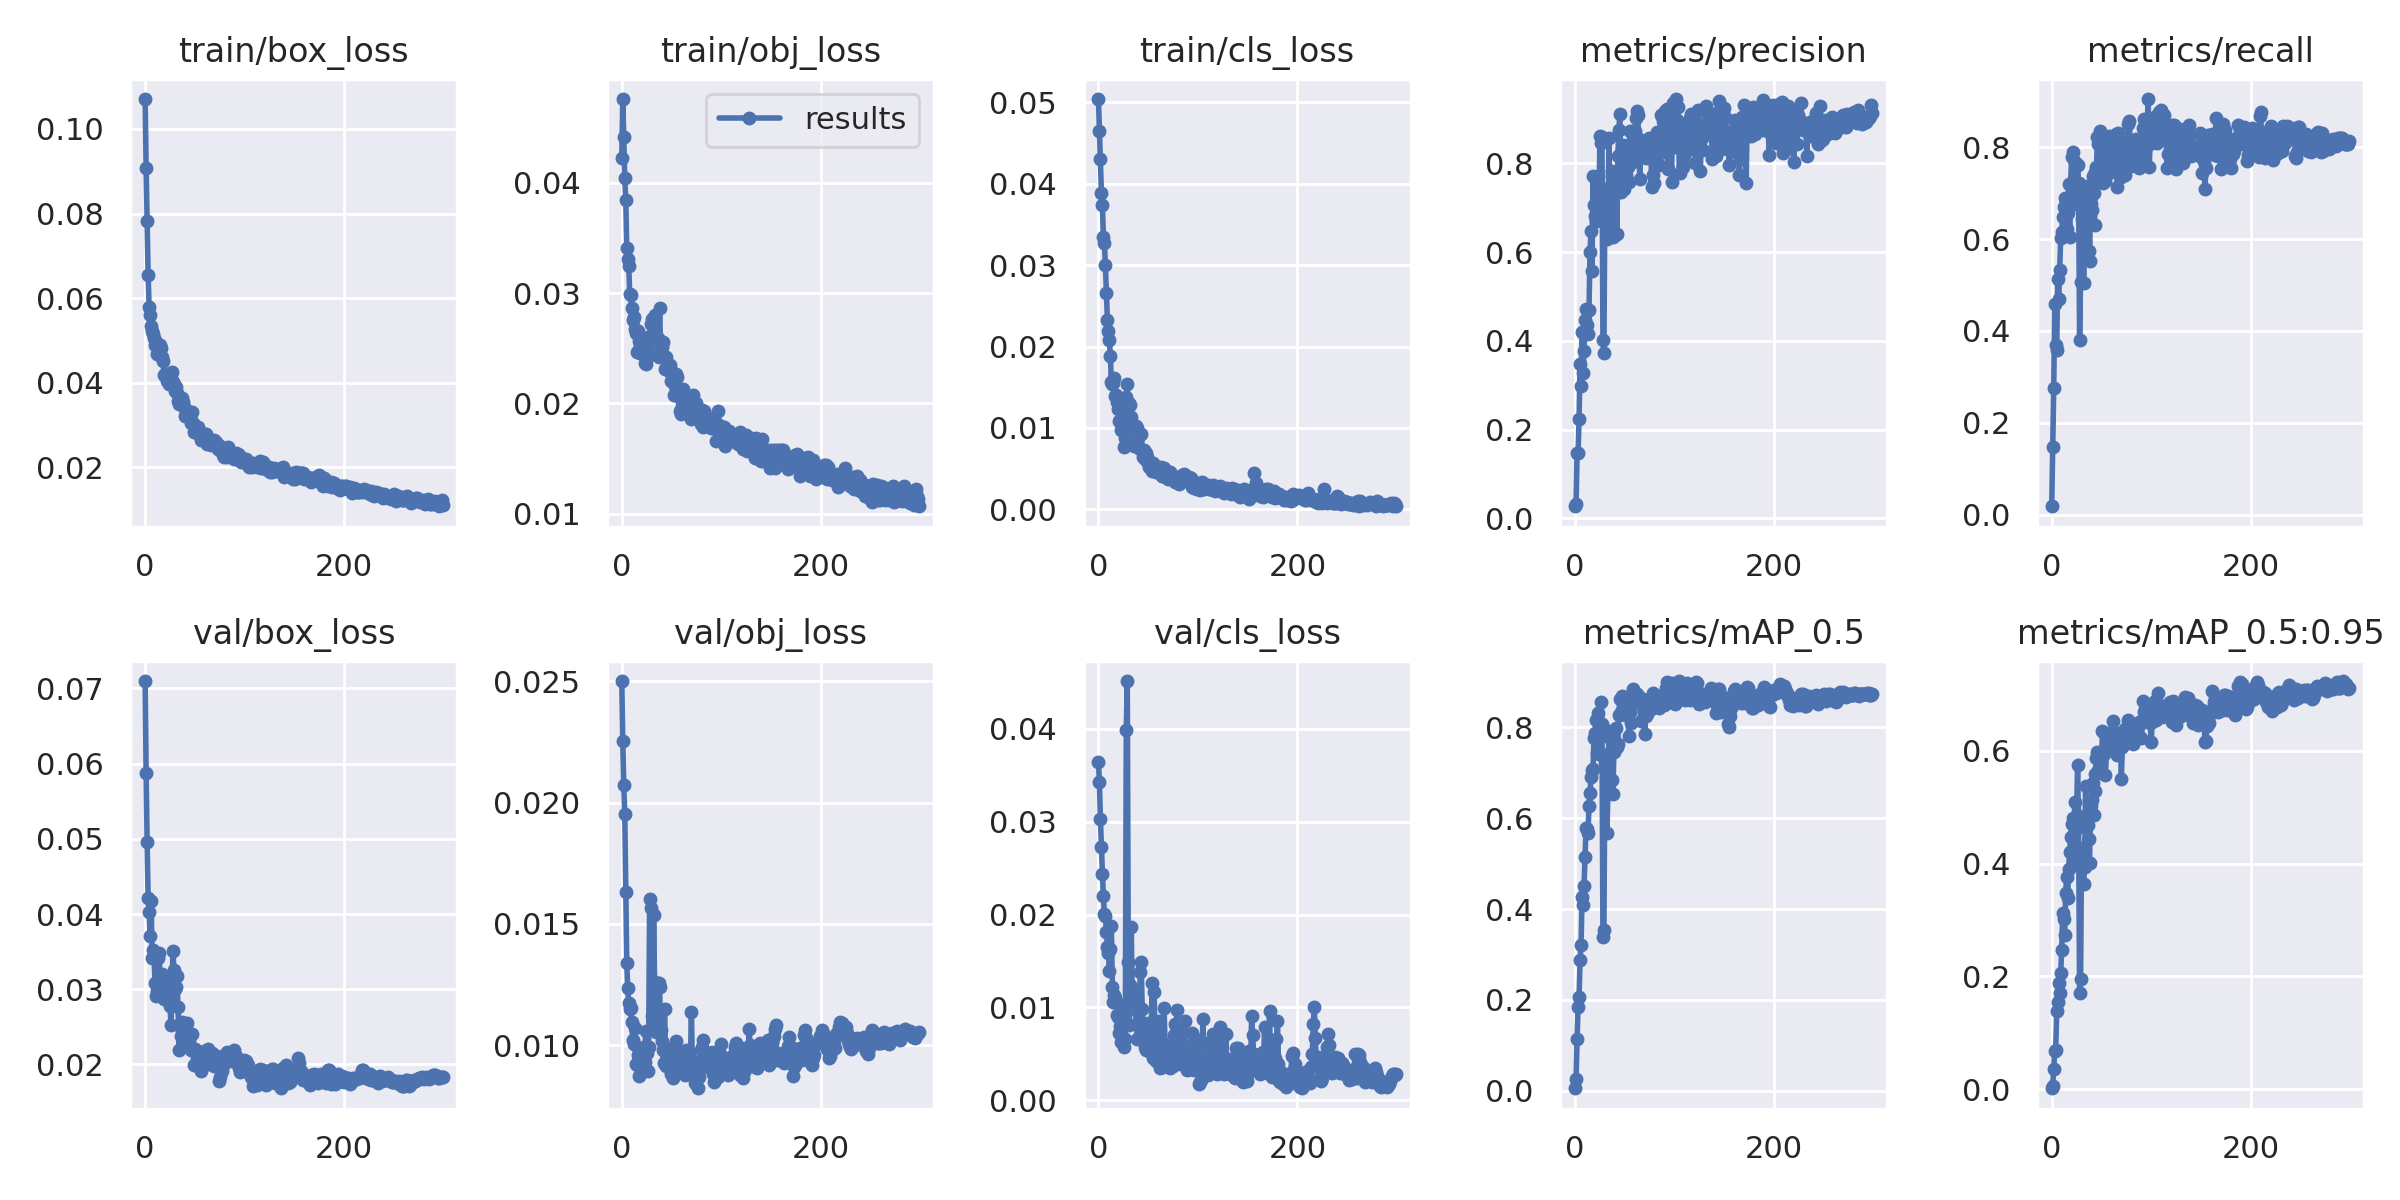

The data file committed next to this chart (first rows):
epoch, train/box_loss, train/obj_loss, train/cls_loss, metrics/precision, metrics/recall, metrics/mAP_0.5, metrics/mAP_0.5:0.95, val/box_loss, val/obj_loss, val/cls_loss, x/lr0, x/lr1, x/lr2
0, 0.1071, 0.04225, 0.05038, 0.02757, 0.01826, 0.00576, 0.001638, 0.07098, 0.02501, 0.03649, 0.00033, 0.00033, 0.09703
1, 0.0908, 0.04757, 0.0465, 0.03197, 0.1473, 0.02607, 0.006443, 0.05876, 0.02252, 0.03425, 0.0006678, 0.0006678, 0.09397
2, 0.07824, 0.04413, 0.04299, 0.1483, 0.2752, 0.1143, 0.03501, 0.04956, 0.02071, 0.03033, 0.001003, 0.001003, 0.0909
3, 0.06546, 0.04038, 0.03886, 0.1467, 0.4579, 0.1838, 0.06702, 0.04217, 0.01953, 0.02728, 0.001337, 0.001337, 0.08784
4, 0.05799, 0.0384, 0.03742, 0.2246, 0.3691, 0.2065, 0.06955, 0.04027, 0.01632, 0.02436, 0.001668, 0.001668, 0.08477
5, 0.05597, 0.03407, 0.0334, 0.3488, 0.3593, 0.2875, 0.1386, 0.03703, 0.01338, 0.02198, 0.001997, 0.001997, 0.0817
6, 0.0535, 0.03304, 0.03271, 0.2975, 0.5139, 0.3211, 0.1554, 0.04171, 0.01234, 0.0201, 0.002323, 0.002323, 0.07862
7, 0.0521, 0.03249, 0.02999, 0.4202, 0.4699, 0.4274, 0.1884, 0.03422, 0.01174, 0.0198, 0.002647, 0.002647, 0.07555
8, 0.0516, 0.02988, 0.02653, 0.3284, 0.5321, 0.4078, 0.1704, 0.03521, 0.01148, 0.0181, 0.002969, 0.002969, 0.07247
9, 0.05052, 0.02986, 0.02328, 0.3765, 0.6023, 0.4501, 0.2062, 0.03414, 0.01154, 0.01655, 0.003289, 0.003289, 0.06939
10, 0.04888, 0.02864, 0.02195, 0.446, 0.6146, 0.5149, 0.2463, 0.03077, 0.01095, 0.0159, 0.003607, 0.003607, 0.06631
11, 0.04952, 0.02757, 0.02078, 0.4724, 0.6479, 0.5776, 0.312, 0.02905, 0.01021, 0.01397, 0.003922, 0.003922, 0.06322
12, 0.04668, 0.02785, 0.01882, 0.4364, 0.6702, 0.5751, 0.3024, 0.0297, 0.01004, 0.01635, 0.004235, 0.004235, 0.06014
13, 0.04688, 0.02674, 0.01563, 0.4147, 0.6895, 0.5669, 0.2726, 0.0342, 0.01069, 0.01877, 0.004546, 0.004546, 0.05705
14, 0.04677, 0.0264, 0.01542, 0.4694, 0.6818, 0.6278, 0.3476, 0.03486, 0.009243, 0.01217, 0.004855, 0.004855, 0.05396
15, 0.04886, 0.0247, 0.01551, 0.6011, 0.6215, 0.6545, 0.3771, 0.0314, 0.009177, 0.01063, 0.005161, 0.005161, 0.05086
16, 0.04828, 0.02657, 0.01617, 0.6481, 0.6566, 0.6904, 0.3394, 0.03089, 0.009617, 0.01137, 0.005465, 0.005465, 0.04777
17, 0.04597, 0.02566, 0.01393, 0.5563, 0.7191, 0.706, 0.3905, 0.03196, 0.008728, 0.01101, 0.005767, 0.005767, 0.04467
18, 0.04501, 0.02459, 0.01407, 0.7717, 0.6052, 0.7088, 0.4212, 0.03063, 0.009293, 0.01059, 0.006067, 0.006067, 0.04157
19, 0.04189, 0.02453, 0.01324, 0.7062, 0.7207, 0.7769, 0.4477, 0.02866, 0.009063, 0.009202, 0.006364, 0.006364, 0.03846
20, 0.04199, 0.02544, 0.01231, 0.6803, 0.7799, 0.7863, 0.4708, 0.02896, 0.009641, 0.008997, 0.006659, 0.006659, 0.03536
21, 0.042, 0.02482, 0.01083, 0.6696, 0.7894, 0.8166, 0.4806, 0.02969, 0.009332, 0.007226, 0.006952, 0.006952, 0.03225
22, 0.04033, 0.02451, 0.01093, 0.7249, 0.7316, 0.7438, 0.4014, 0.0314, 0.009931, 0.007979, 0.007243, 0.007243, 0.02914
23, 0.04106, 0.02362, 0.009727, 0.7719, 0.7691, 0.8312, 0.5089, 0.0284, 0.009291, 0.006279, 0.007531, 0.007531, 0.02603
24, 0.03966, 0.02355, 0.01011, 0.7104, 0.6757, 0.7417, 0.4606, 0.02927, 0.0106, 0.00982, 0.007818, 0.007818, 0.02292
25, 0.04193, 0.02411, 0.01067, 0.8607, 0.708, 0.7909, 0.4869, 0.02777, 0.009659, 0.008474, 0.008101, 0.008101, 0.0198
26, 0.04098, 0.02598, 0.007718, 0.8453, 0.7618, 0.8547, 0.5755, 0.02522, 0.008923, 0.005747, 0.008383, 0.008383, 0.01668
27, 0.04259, 0.02453, 0.008789, 0.8593, 0.7214, 0.8079, 0.4675, 0.03042, 0.00994, 0.006575, 0.008663, 0.008663, 0.01356
28, 0.04013, 0.026, 0.01385, 0.4024, 0.3802, 0.339, 0.1699, 0.03503, 0.01604, 0.03992, 0.00894, 0.00894, 0.01044
29, 0.03971, 0.02722, 0.01537, 0.3727, 0.5059, 0.3541, 0.1962, 0.03251, 0.01564, 0.04517, 0.009043, 0.009043, 0.009043
30, 0.03794, 0.02768, 0.01149, 0.7415, 0.6435, 0.724, 0.428, 0.03002, 0.0112, 0.01487, 0.009043, 0.009043, 0.009043
31, 0.03902, 0.02571, 0.01303, 0.7174, 0.7083, 0.7218, 0.4257, 0.03027, 0.01105, 0.00808, 0.00901, 0.00901, 0.00901
32, 0.03756, 0.02752, 0.01277, 0.63, 0.5049, 0.5663, 0.3641, 0.03175, 0.01537, 0.01247, 0.008977, 0.008977, 0.008977
33, 0.03556, 0.02798, 0.01132, 0.6384, 0.5946, 0.6537, 0.3947, 0.0277, 0.01262, 0.01864, 0.008944, 0.008944, 0.008944
34, 0.03491, 0.02598, 0.0103, 0.8575, 0.6346, 0.7927, 0.537, 0.02187, 0.01054, 0.01053, 0.008911, 0.008911, 0.008911
35, 0.03642, 0.02559, 0.01013, 0.7225, 0.7159, 0.777, 0.4818, 0.02512, 0.01064, 0.01181, 0.008878, 0.008878, 0.008878
36, 0.03531, 0.02593, 0.007848, 0.6627, 0.681, 0.7472, 0.4678, 0.02381, 0.01066, 0.01055, 0.008845, 0.008845, 0.008845
37, 0.03629, 0.02424, 0.0101, 0.7821, 0.5743, 0.6833, 0.4443, 0.02558, 0.01256, 0.01073, 0.008812, 0.008812, 0.008812
38, 0.03534, 0.02865, 0.01027, 0.6328, 0.552, 0.6536, 0.4006, 0.02545, 0.01239, 0.01047, 0.008779, 0.008779, 0.008779
39, 0.03413, 0.02522, 0.00996, 0.7794, 0.6768, 0.7466, 0.5016, 0.02353, 0.01061, 0.006634, 0.008746, 0.008746, 0.008746
40, 0.03218, 0.02509, 0.00877, 0.7803, 0.6642, 0.7517, 0.5124, 0.02258, 0.01017, 0.009509, 0.008713, 0.008713, 0.008713
41, 0.03289, 0.02559, 0.007541, 0.7383, 0.7386, 0.798, 0.5423, 0.02263, 0.009802, 0.008598, 0.00868, 0.00868, 0.00868
42, 0.03252, 0.02433, 0.007399, 0.64, 0.6997, 0.7564, 0.4871, 0.02546, 0.009271, 0.01379, 0.008647, 0.008647, 0.008647
43, 0.03326, 0.0231, 0.00925, 0.8158, 0.63, 0.7637, 0.5288, 0.02315, 0.01149, 0.01487, 0.008614, 0.008614, 0.008614
44, 0.03228, 0.02424, 0.007288, 0.8749, 0.7468, 0.8277, 0.5582, 0.02308, 0.009149, 0.009851, 0.008581, 0.008581, 0.008581
45, 0.03177, 0.02328, 0.006445, 0.9115, 0.7568, 0.8618, 0.5872, 0.02379, 0.009185, 0.007509, 0.008548, 0.008548, 0.008548
46, 0.0305, 0.02322, 0.007317, 0.7352, 0.8228, 0.8344, 0.5972, 0.02198, 0.009461, 0.008191, 0.008515, 0.008515, 0.008515
47, 0.03306, 0.02291, 0.006145, 0.8295, 0.8074, 0.8687, 0.5653, 0.02407, 0.009839, 0.005718, 0.008482, 0.008482, 0.008482
48, 0.03053, 0.02352, 0.006916, 0.8411, 0.7338, 0.8282, 0.5923, 0.02185, 0.009143, 0.005443, 0.008449, 0.008449, 0.008449
49, 0.0284, 0.022, 0.006476, 0.7412, 0.8364, 0.8513, 0.5966, 0.01991, 0.008801, 0.006609, 0.008416, 0.008416, 0.008416
50, 0.02838, 0.02285, 0.005693, 0.8348, 0.739, 0.827, 0.5792, 0.0221, 0.009243, 0.008348, 0.008383, 0.008383, 0.008383
51, 0.02898, 0.02234, 0.005205, 0.7728, 0.8273, 0.8577, 0.6354, 0.0201, 0.008633, 0.005336, 0.00835, 0.00835, 0.00835
52, 0.02829, 0.02198, 0.005501, 0.8386, 0.7229, 0.8346, 0.5925, 0.02033, 0.009005, 0.007528, 0.008317, 0.008317, 0.008317
53, 0.02945, 0.02079, 0.005078, 0.7911, 0.7826, 0.8401, 0.5939, 0.01995, 0.009284, 0.00698, 0.008284, 0.008284, 0.008284
54, 0.02799, 0.02158, 0.004773, 0.7586, 0.7278, 0.7803, 0.557, 0.0205, 0.009925, 0.01262, 0.008251, 0.008251, 0.008251
55, 0.02768, 0.02266, 0.005685, 0.8719, 0.7671, 0.8333, 0.6076, 0.02104, 0.01018, 0.004568, 0.008218, 0.008218, 0.008218
56, 0.02638, 0.02238, 0.004867, 0.7996, 0.7617, 0.8094, 0.6068, 0.01912, 0.009219, 0.01168, 0.008185, 0.008185, 0.008185
57, 0.02699, 0.0207, 0.004764, 0.8675, 0.7927, 0.8737, 0.6315, 0.0205, 0.009199, 0.005962, 0.008152, 0.008152, 0.008152
58, 0.0266, 0.02061, 0.004646, 0.8346, 0.8247, 0.8849, 0.6293, 0.02098, 0.009392, 0.004262, 0.008119, 0.008119, 0.008119
59, 0.02729, 0.01929, 0.004588, 0.8102, 0.823, 0.8677, 0.6305, 0.02179, 0.00958, 0.006004, 0.008086, 0.008086, 0.008086
... 240 more rows
